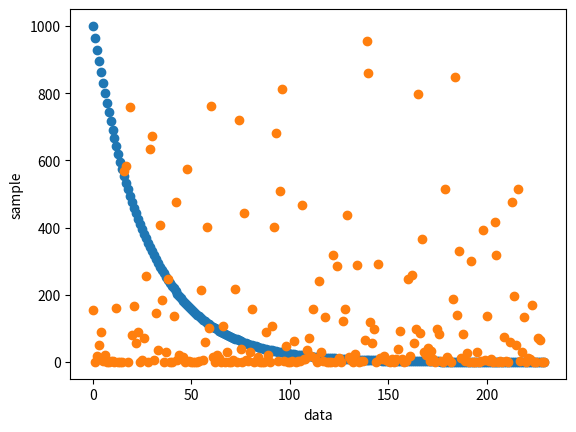

Python code for this plot:
import matplotlib.pyplot as plt
import numpy as np

population_size = 2.3e5
print(population_size)

population = 1/np.logspace(np.log10(0.001),np.log10(5),int(population_size))
skip = 1000

plt.plot(population[::skip], 'o')
plt.ylabel("sample")
plt.xlabel("data")

plt.show()

np.random.shuffle(population)
plt.plot(population[::skip], 'o')
